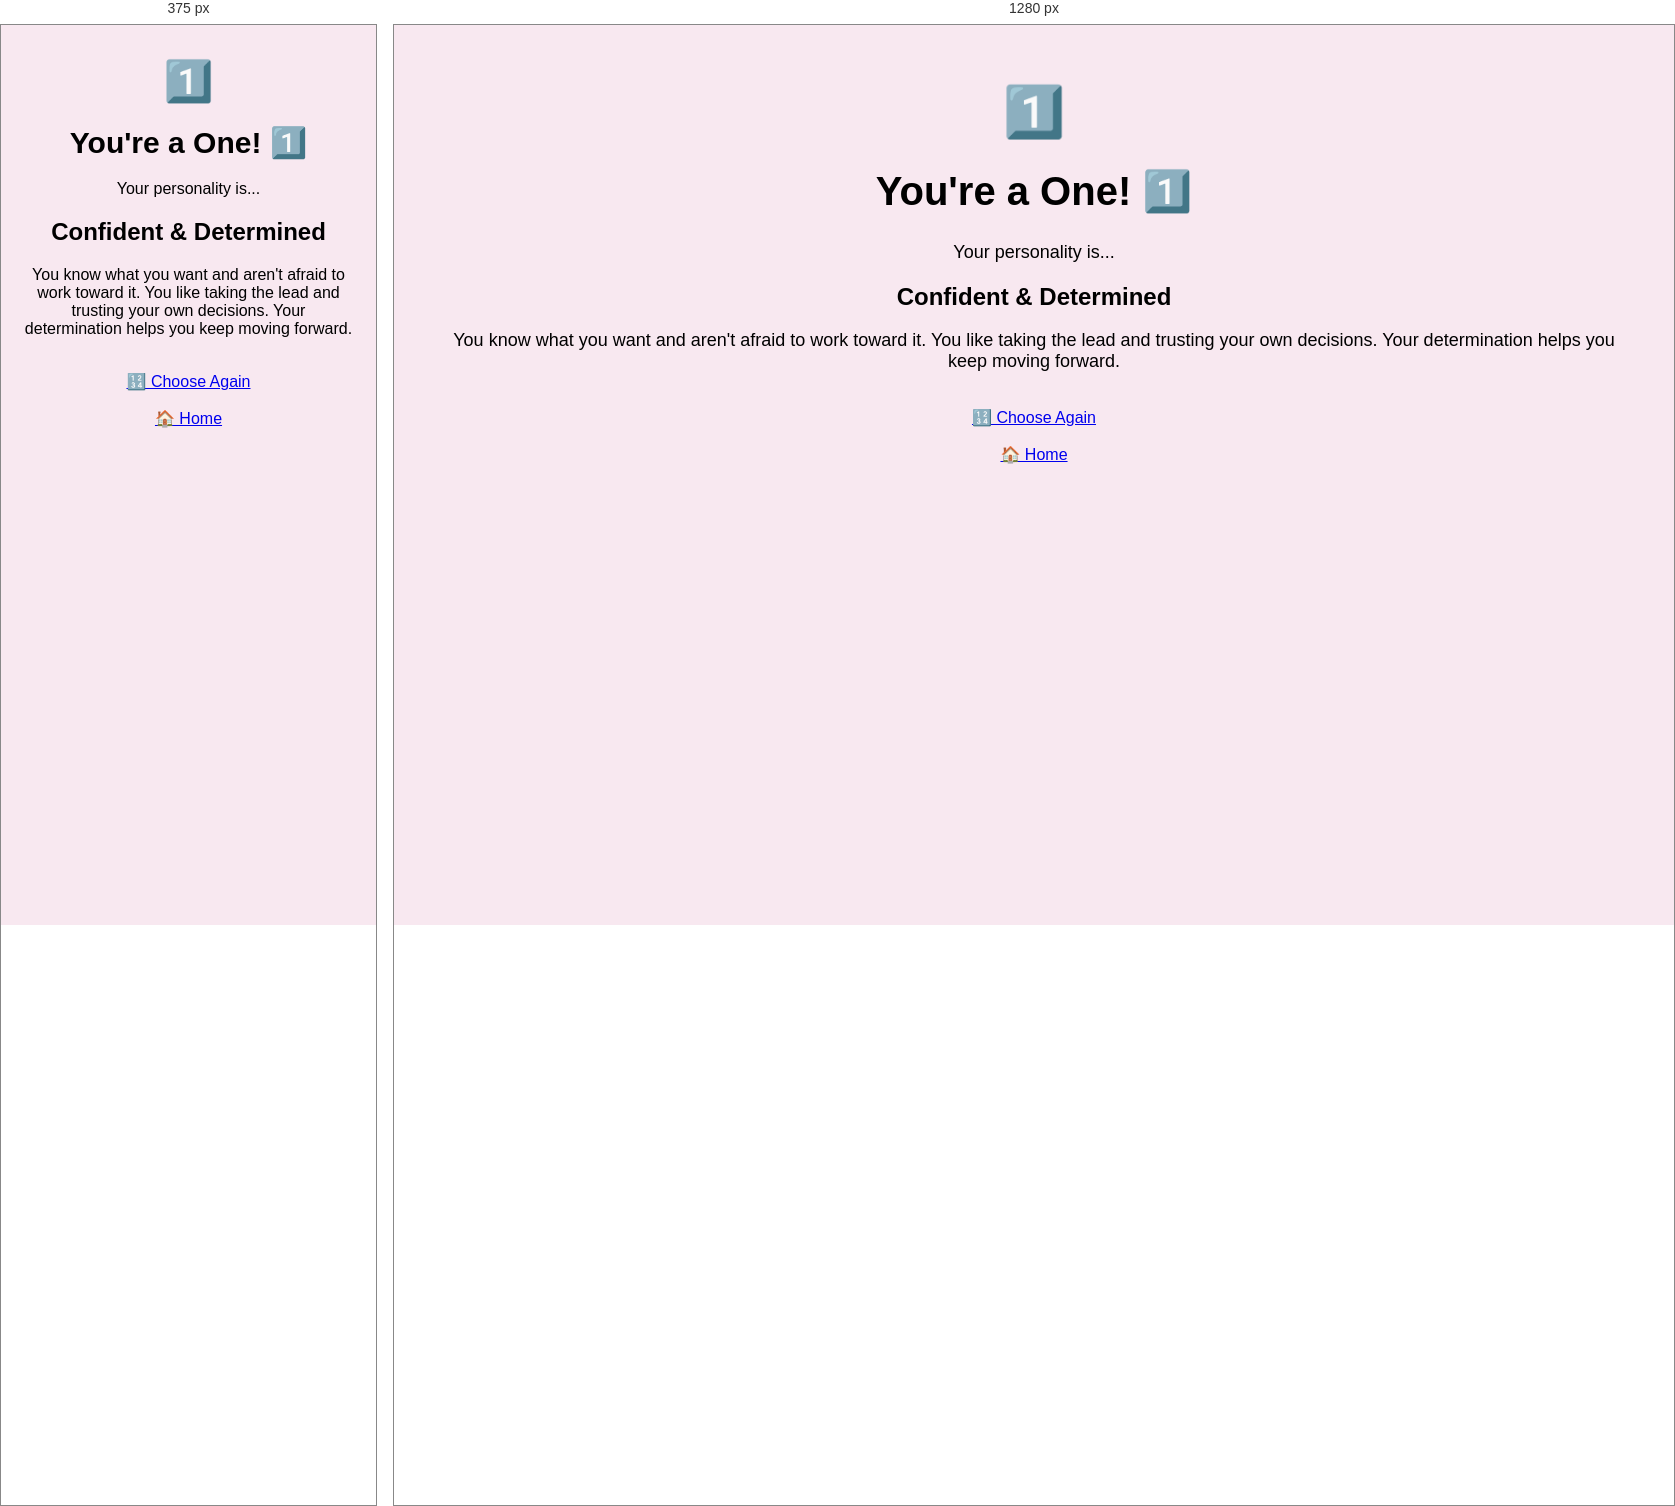
Rendered at 375 px and 1280 px, left to right.

<!-- file: one.html -->
<!DOCTYPE html>
<html lang="en">

<head>
    <title>One Personality</title>
    <link rel="stylesheet" href="reveal.css">
</head>

<body>

    <div class="container">

        <div class="emoji">1️⃣</div>

        <h1>You're a One! 1️⃣</h1>

        <p>Your personality is...</p>

        <div class="result">
            <h2>Confident & Determined</h2>

            <p>
                You know what you want and aren't afraid to work
                toward it. You like taking the lead and trusting
                your own decisions. Your determination helps you
                keep moving forward.
            </p>
        </div>

        <br>

        <a href="number.html" class="back-button">🔢 Choose Again</a>

        <br><br>

        <a href="pick.html" class="back-button">🏠 Home</a>

    </div>

</body>
</html>

/* @media block from reveal.css */
@media (max-width: 600px) {

    .container {
        padding: 25px 15px;
    }

    h1 {
        font-size: 30px;
    }

    p {
        font-size: 16px;
    }

    .choices {
        gap: 15px;
    }

   .choice {
        width: 160px;
        padding: 20px;
        box-sizing: border-box;
    }

    .emoji {
        font-size: 40px;
    }
}